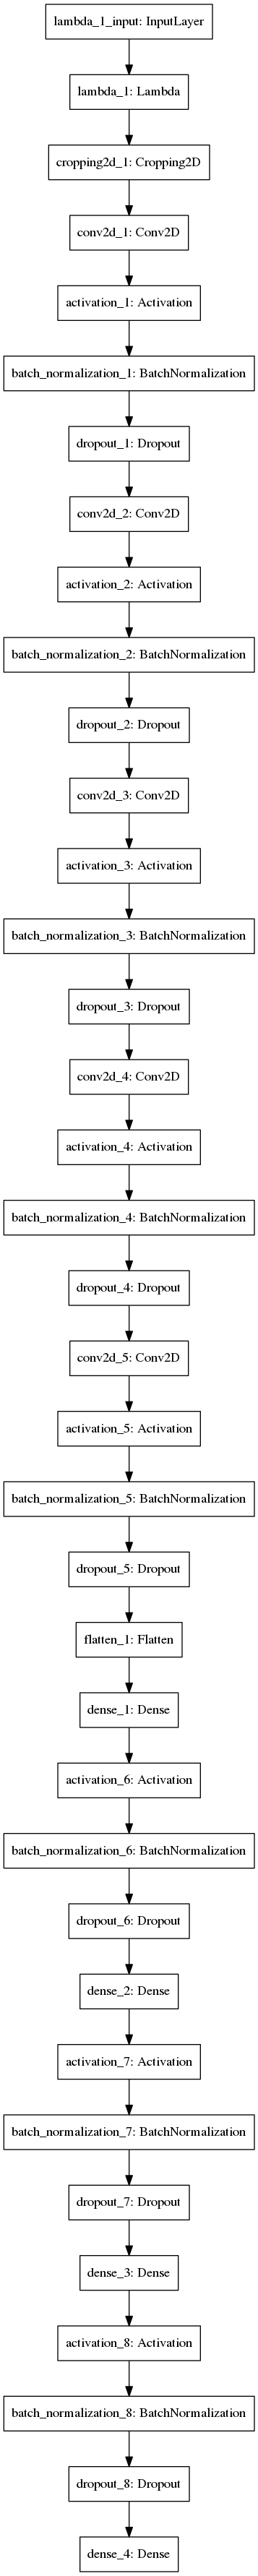

Source code (Python):
'''
Distribution function for angles,
to analyse the data, especially for distribution of angles.
If needed, perform regularization and normalization on samples distribution
'''
import numpy as np
import matplotlib.pyplot as plt
import matplotlib.mlab as mlab

def angle_distribution(angles, file_path):
    
    num_bins = 50
    if type(angles) is list:
        x = np.array(angles)
    else:
        x = angles
    if x.ndim != 1:
        x = x[:, 3]
    x = x.astype(np.float)
    mu = np.mean(x)
    sigma = np.std(x)
    
    fig, ax = plt.subplots()
    
    # the histogram of the data
    n, bins, patches = ax.hist(x, num_bins, normed=1)
    # add a 'best fit' line
    y = mlab.normpdf(bins, mu, sigma)
    ax.plot(bins, y, '--')
    ax.set_xlabel('Angles')
    ax.set_ylabel('Frequency')
    ax.set_title('Histogram of Steering Angle')
    
    # tweak spacing to prevent clipping of ylabel
    fig.tight_layout()
    plt.savefig(file_path)
    #plt.show()
    plt.cla()

'''
Read in input files
'''

import os
import csv
import numpy as np

original_samples = []
samples = []

with open('/opt/carnd_p3/data/driving_log.csv') as csvfile:
    reader = csv.reader(csvfile)
    for line in reader:
        original_samples.append(line)
        
        # if the steering==0, include only 1/8 of them.
        # it will weaken exaggerated center-bias
        if np.array(line)[3] == ' 0':
            if np.random.randint(8) == 0:
                samples.append(line)
        else:
            samples.append(line)
        
    # delete the first line since it contains headers like 'center', 'left', etc.
    original_samples = original_samples[1:]
    samples = samples[1:]
    #print(len(samples))
    
from sklearn.model_selection import train_test_split

validation_ratio = 0.2
train_samples, validation_samples = train_test_split(samples, test_size=validation_ratio)

# Check angle distribution on train_samples and validation_samples
angle_distribution(original_samples, './examples/original_angle_dist.png')
angle_distribution(train_samples, './examples/init_train_angle_dist.png')
angle_distribution(validation_samples, './examples/init_valid_angle_dist.png')
'''
Define 'generator' function
'''
'''
import cv2
import numpy as np
import sklearn

def binary_img(img, s_thresh=(170,255), sx_thresh=(20,100)):
  
  # convert to HLS color space and separate the L & S channel
  hls_img = cv2.cvtColor(img, cv2.COLOR_RGB2HLS)
  l_channel = hls_img[:,:,1]
  s_channel = hls_img[:,:,2]
  # sobel x
  #   > take the derivative in x
  sobelx = cv2.Sobel(l_channel, cv2.CV_64F, 1, 0)
  #   > absolute x derivatitve to accentuate lines away from horizontal
  abs_sobelx = np.absolute(sobelx)
  scaled_sobel = np.uint8(255*abs_sobelx/np.max(abs_sobelx))
  # threshold x gradient
  sxbinary = np.zeros_like(scaled_sobel)
  sxbinary[(scaled_sobel >= sx_thresh[0]) & (scaled_sobel <= s_thresh[1])] = 1
  # threshold color channel
  s_binary = np.zeros_like(s_channel)
  s_binary[(s_channel >= s_thresh[0]) & (s_channel <= s_thresh[1])] = 1
  # > stack each channel to view their individual conttribution in green and blue respectively.
  # > this returns a stack of the two bianry images, whose components you can see as different colors.
  color_binary = np.dstack((np.zeros_like(sxbinary), sxbinary, s_binary)) * 255
  # combine the two binary thresholds
  combined_binary = np.zeros_like(sxbinary)
  combined_binary[(s_binary==1) | (sxbinary==1)] = 1

  #return np.expand_dims(color_binary, axis=2), np.expand_dims(combined_binary, axis=2)
  return np.expand_dims(combined_binary, axis=2)

def load_data(batch_sample):
    path = '/opt/carnd_p3/data/IMG/'
    correction = 0.2 # to be tuned
    images = []
    angles = []
    
    # load data
    # center image
    image = cv2.imread(path + batch_sample[0].split('/')[-1])
    angle = float(batch_sample[3])
    images.append(image)
    angles.append(angle)
    
    # center image flipped
    images.append(np.fliplr(image))
    angles.append(-angle)
    # left image
    image = cv2.imread(path + batch_sample[1].split('/')[-1])
    angle = float(batch_sample[3]) + correction
    images.append(image)
    angles.append(angle)
    # left image flipped
    images.append(np.fliplr(image))
    angles.append(-angle)
    # right image
    image = cv2.imread(path + batch_sample[2].split('/')[-1])
    angle = float(batch_sample[3]) - correction
    images.append(image)
    angles.append(angle)
    # right image flipped
    images.append(np.fliplr(image))
    angles.append(-angle)
    
    # cropping bottom 25px and top 65px
    # examined pixs to exclude bonet area on the bottom and non-road area on the top
    #cropped_img = img[25:95,:]
    # mean subtraction
    #mean_sub = rand_flip - np.mean(rand_flip)
    # normalize after mean substraction
    #norm = mean_sub / np.std(mean_sub)
    # call binary_img()
    # > color space conversion to hls
    # > image gradient, sobelx
    #color_bin, combined_bin = binary_img(norm)
        
    return images, angles
'''
import cv2

batch_size = 32

from sklearn.utils import shuffle

def generator(samples, batch_size=batch_size):
    num_samples = len(samples)
    while 1:  # Loop forever so the generator never terminates
        shuffle(samples)
        for offset in range(0, num_samples, batch_size):
            batch_samples = samples[offset:offset+batch_size]
            path = '/opt/carnd_p3/data/IMG/'
            correction = 0.2 # to be tuned
            images = []
            angles = []
            
            for batch_sample in batch_samples:
                # center image
                # change color space from BGR to RGB which is used in drive.py
                image = cv2.cvtColor(cv2.imread(path + batch_sample[0].split('/')[-1]), cv2.COLOR_BGR2RGB)
                #image = binary_img(image)
                angle = float(batch_sample[3])
                images.append(image)
                angles.append(angle)
                # center image flipped
                images.append(np.fliplr(image))
                angles.append(-angle)
                
                # left image
                # change color space from BGR to RGB which is used in drive.py
                image = cv2.cvtColor(cv2.imread(path + batch_sample[1].split('/')[-1]), cv2.COLOR_BGR2RGB)
                #image = binary_img(image)
                angle = float(batch_sample[3]) + correction
                images.append(image)
                angles.append(angle)
                # left image flipped
                images.append(np.fliplr(image))
                angles.append(-angle)
                
                # right image
                # change color space from BGR to RGB which is used in drive.py
                image = cv2.cvtColor(cv2.imread(path + batch_sample[2].split('/')[-1]), cv2.COLOR_BGR2RGB)
                #image = binary_img(image)
                angle = float(batch_sample[3]) - correction
                images.append(image)
                angles.append(angle)
                # right image flipped
                images.append(np.fliplr(image))
                angles.append(-angle)
                
            X_train = np.array(images)
            y_train = np.array(angles)
            yield shuffle(X_train, y_train)

# val_generator() does not perform image augmentation
# to validate against real world situation.
def val_generator(samples, batch_size=batch_size):
    num_samples = len(samples)
    while 1:  # Loop forever so the generator never terminates
        shuffle(samples)
        for offset in range(0, num_samples, batch_size):
            batch_samples = samples[offset:offset+batch_size]
            path = '/opt/carnd_p3/data/IMG/'
            correction = 0.2 # to be tuned
            images = []
            angles = []
            
            for batch_sample in batch_samples:
                # center image
                # change color space from BGR to RGB which is used in drive.py
                image = cv2.cvtColor(cv2.imread(path + batch_sample[0].split('/')[-1]), cv2.COLOR_BGR2RGB)
                angle = float(batch_sample[3])
                images.append(image)
                angles.append(angle)
                
            X_valid = np.array(images)
            y_valid = np.array(angles)
            yield shuffle(X_valid, y_valid)

# Complie and train the model using the generator function
train_generator = generator(train_samples, batch_size=batch_size)
validation_generator = val_generator(validation_samples, batch_size=batch_size)

# Take batch_size = 2048 to analyze data distribution
train_X_gen, train_y_gen = [], []
val_X_gen, val_y_gen = [], []

train_X_gen, train_y_gen = next(generator(train_samples, batch_size=2048))
val_X_gen, val_y_gen = next(val_generator(validation_samples, batch_size=2048))

angle_distribution(train_y_gen, './examples/final_train_angle_dist.png')
angle_distribution(val_y_gen, './examples/final_valid_angle_dist.png')

'''
Employ NVIDIA CNN model described in End to End Learning for Self-Driving Cars
Model Architecture
'''

from keras.layers import Input, Lambda, Cropping2D, BatchNormalization
from keras.models import Sequential, Model
from keras.layers.core import Dense, Activation, Flatten, Dropout
from keras.layers.convolutional import Conv2D
from keras.layers.pooling import MaxPooling2D
from keras import optimizers, regularizers
import tensorflow as tf

# Trimmed image format
row, col, ch = 160, 320, 3

model = Sequential()
# Preprocess imcoming data, centered around zero with small standard deviation
# mean subtraction and normalization
model.add(Lambda(lambda x: (x/255.0)-0.5, input_shape=(row, col, ch)))
# Cropping top 70 pix and bottom 25 pix
model.add(Cropping2D(cropping=((70,25), (0,0))))
# Convolutional layer: 5x5 kernel, 24@31x98
#model.add(Conv2D(24, (5,5), strides=(2,2), padding='valid', input_shape=(row, col, ch)))
model.add(Conv2D(24, (5,5), strides=(2,2), padding='valid', kernel_regularizer=regularizers.l2(0.001)))
model.add(Activation('elu'))
model.add(BatchNormalization())
#model.add(MaxPooling2D(pool_size=(2,2)))
# Convolutional layer: 5x5 kernel, 36@14x47
model.add(Conv2D(36, (5,5), strides=(2,2), padding='valid', kernel_regularizer=regularizers.l2(0.001)))
model.add(Activation('elu'))
model.add(BatchNormalization())
#model.add(MaxPooling2D(pool_size=(2,2)))
# Convolutional layer: 5x5 kernel, 48@5x22
model.add(Conv2D(48, (5,5), strides=(2,2), padding='valid', kernel_regularizer=regularizers.l2(0.001)))
model.add(Activation('elu'))
model.add(BatchNormalization())
#model.add(MaxPooling2D(pool_size=(2,2)))
# Convolutional layer: 3x3 kernel, 64@3x30
model.add(Conv2D(64, (3,3), padding='valid', kernel_regularizer=regularizers.l2(0.001)))
model.add(Activation('elu'))
model.add(BatchNormalization())
#model.add(MaxPooling2D(pool_size=(2,2)))
# Convolutional layer: 3x3 kernel, 64@1x18
model.add(Conv2D(64, (3,3), padding='valid', kernel_regularizer=regularizers.l2(0.001)))
model.add(Activation('elu'))
model.add(BatchNormalization())
#model.add(MaxPooling2D(pool_size=(2,2)))

# Flatten layer: 1164 neurons
model.add(Flatten())
# Fully connected layer: 100 neurons
model.add(Dense(100, kernel_regularizer=regularizers.l2(0.001)))
model.add(Activation('elu'))
model.add(BatchNormalization())
model.add(Dropout(.5))
# Fully connected layer: 50 neurons
model.add(Dense(50, kernel_regularizer=regularizers.l2(0.001)))
model.add(Activation('elu'))
model.add(BatchNormalization())
model.add(Dropout(.5))
# Fully connected layer: 10 neurons
model.add(Dense(10, kernel_regularizer=regularizers.l2(0.001)))
model.add(Activation('elu'))
model.add(BatchNormalization())
model.add(Dropout(.5))
# Fully connected output lyaer
model.add(Dense(1, kernel_regularizer=regularizers.l2(0.001)))

# Complie the model
adam = optimizers.Adam(lr=1e-3)
model.compile(optimizer=adam, loss='mean_squared_error', metrics=['accuracy'])

# Check the summary of this new model to confirm the architecture
from contextlib import redirect_stdout

with open('./examples/modelsummary.txt', 'w') as f:
    with redirect_stdout(f):
        model.summary()

from keras.utils import plot_model
plot_model(model, to_file='./examples/model.png')

from keras.callbacks import ModelCheckpoint, EarlyStopping
checkpoint = ModelCheckpoint(filepath='model.h5', monitor='val_loss', save_best_only=True)
stopper = EarlyStopping(monitor='val_loss', min_delta=0.0003, patience=3)
# steps_per_epoch and validation_step are multiplied by 6 
# since generator added center/left/right and their flipped data on the fly
history = model.fit_generator(train_generator,
                              steps_per_epoch=int(len(train_samples)*6/batch_size),
                              validation_data=validation_generator,
                              validation_steps=int(len(validation_samples)*6/batch_size),
                              epochs=15,
                              verbose=1,
                              callbacks=[checkpoint, stopper])

import matplotlib.pyplot as plt

# Plot training & validation accuracy values
plt.subplots()
plt.plot(history.history['acc'])
plt.plot(history.history['val_acc'])
plt.title('Model accuracy')
plt.ylabel('Accuracy')
plt.xlabel('Epoch')
plt.legend(['Train', 'Test'], loc='upper left')
plt.savefig('./examples/accuracy.png')
#plt.show()
plt.cla()

# Plot training & validation loss values
plt.subplots()
plt.plot(history.history['loss'])
plt.plot(history.history['val_loss'])
plt.title('Model loss')
plt.ylabel('Loss')
plt.xlabel('Epoch')
plt.legend(['Train', 'Test'], loc='upper left')
plt.savefig('./examples/loss.png')
#plt.show()
plt.cla()

model.save('model.h5')
